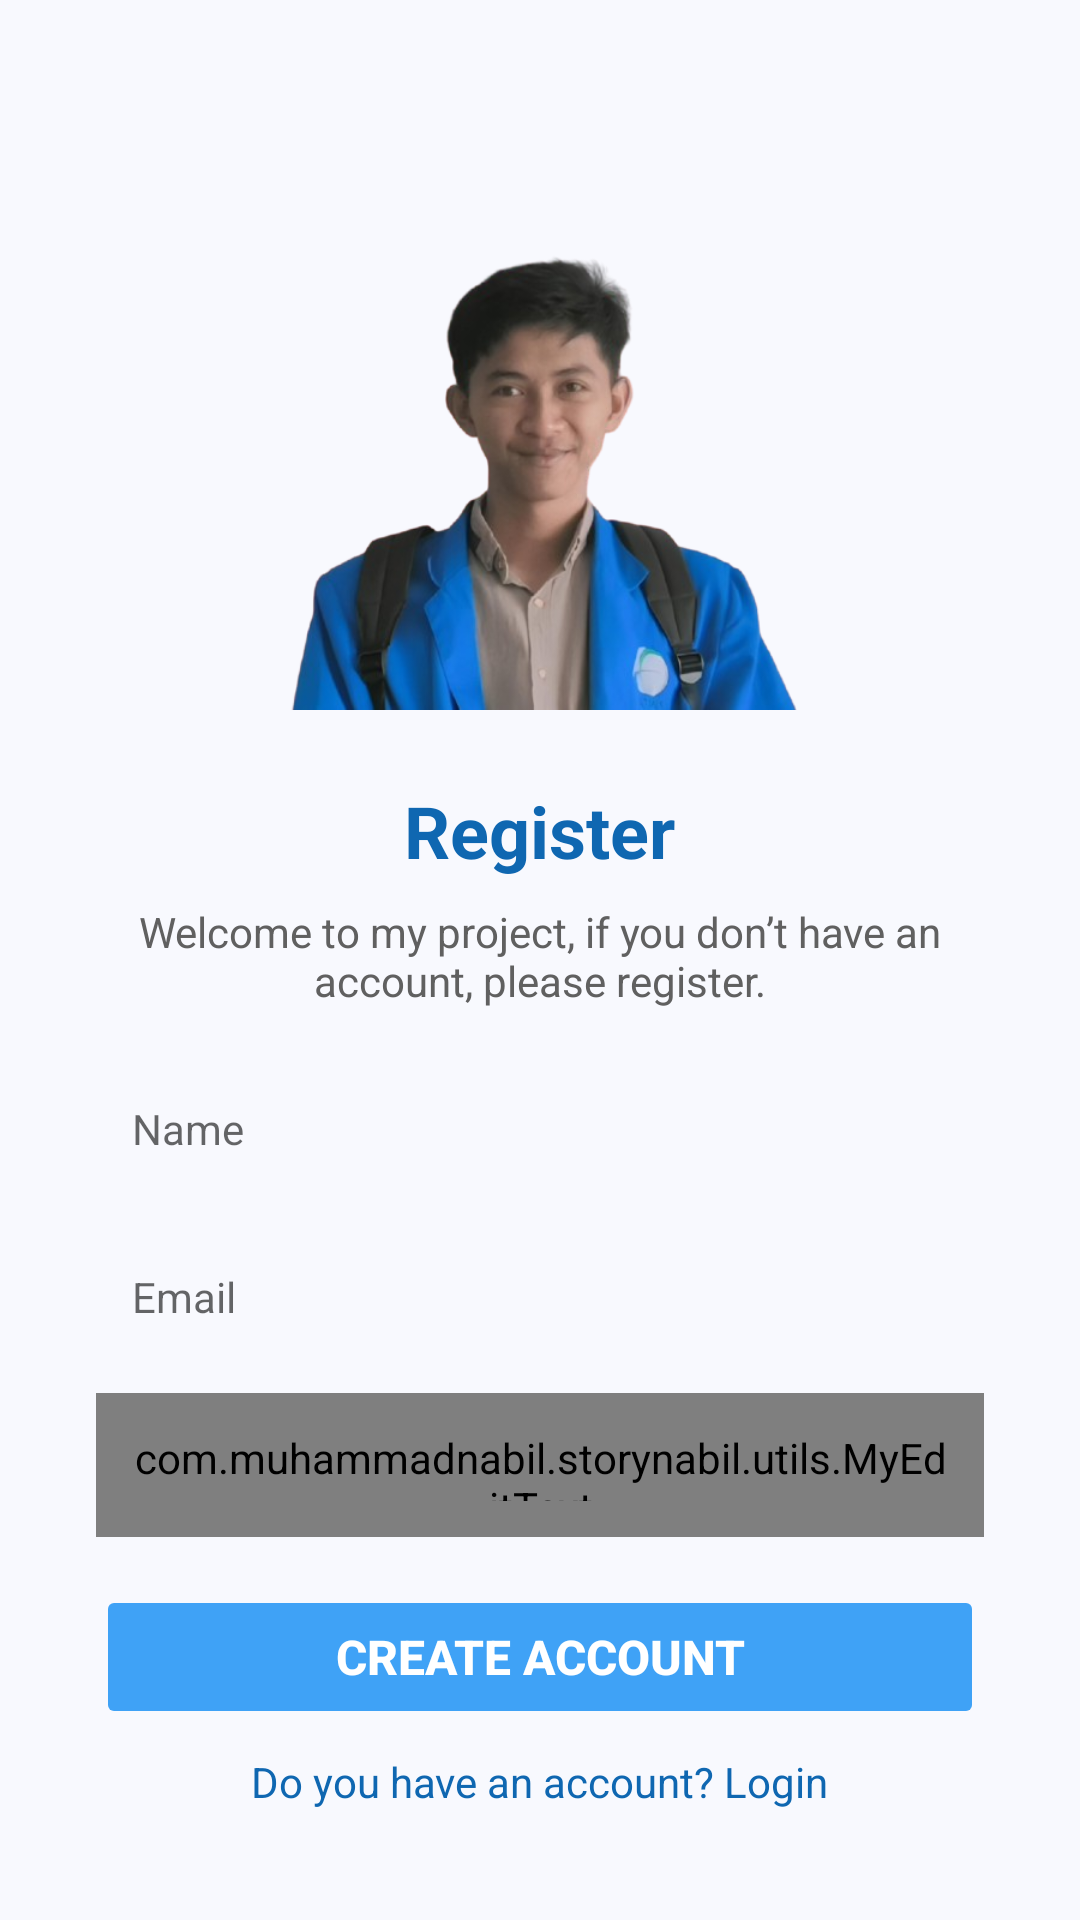

This screen was rendered from an Android layout file. Write that file and the resources it references.
<!-- AndroidManifest.xml: application theme Theme.StoryNabil -->
<!-- res/layout/activity_register.xml -->
<ScrollView xmlns:android="http://schemas.android.com/apk/res/android"
    xmlns:app="http://schemas.android.com/apk/res-auto"
    android:layout_width="match_parent"
    android:layout_height="match_parent"
    android:background="@color/warna_background"
    android:padding="16dp"
    android:fillViewport="true">

    <LinearLayout
        android:layout_width="match_parent"
        android:layout_height="wrap_content"
        android:orientation="vertical"
        android:gravity="center">

        <LinearLayout
            android:id="@+id/root_view_register"
            android:layout_width="match_parent"
            android:layout_height="wrap_content"
            android:orientation="vertical"
            android:gravity="center"
            android:padding="16dp">

            <ImageView
                android:id="@+id/iv_logo_register"
                android:layout_width="200dp"
                android:layout_height="200dp"
                android:layout_marginBottom="24dp"
                android:contentDescription="App Logo"
                android:scaleType="centerInside"
                android:src="@drawable/nabil2" />

            <TextView
                android:id="@+id/tv_title_register"
                android:layout_width="wrap_content"
                android:layout_height="wrap_content"
                android:text="Register"
                android:textSize="24sp"
                android:textStyle="bold"
                android:textColor="@color/warna_utama3"
                android:layout_marginBottom="8dp" />

            <TextView
                android:id="@+id/tv_subtitle_register"
                android:layout_width="wrap_content"
                android:layout_height="wrap_content"
                android:text="Welcome to my project, if you don’t have an account, please register."
                android:textSize="14sp"
                android:textColor="#606060"
                android:gravity="center"
                android:layout_marginBottom="16dp" />

            <EditText
                android:id="@+id/ed_register_name"
                android:layout_width="match_parent"
                android:layout_height="48dp"
                android:hint="Name"
                android:background="@drawable/edit_text_background"
                android:padding="12dp"
                android:textSize="14sp"
                android:inputType="textPersonName"
                android:layout_marginBottom="8dp" />

            <EditText
                android:id="@+id/ed_register_email"
                android:layout_width="match_parent"
                android:layout_height="48dp"
                android:hint="Email"
                android:background="@drawable/edit_text_background"
                android:padding="12dp"
                android:textSize="14sp"
                android:inputType="textEmailAddress"
                android:layout_marginBottom="8dp" />

            <com.muhammadnabil.storynabil.utils.MyEditText
                android:id="@+id/ed_register_password"
                android:layout_width="match_parent"
                android:layout_height="48dp"
                android:hint="Password"
                android:background="@drawable/edit_text_background"
                android:padding="12dp"
                android:textSize="14sp"
                android:inputType="textPassword"
                android:layout_marginBottom="16dp" />

            <Button
                android:id="@+id/btn_register"
                android:layout_width="match_parent"
                android:layout_height="48dp"
                android:backgroundTint="@color/warna_utama2"
                android:enabled="false"
                android:text="Create Account"
                android:textColor="#FFFFFF"
                android:textSize="16sp"
                android:textStyle="bold" />

            <TextView
                android:id="@+id/tv_login"
                android:layout_width="wrap_content"
                android:layout_height="wrap_content"
                android:text="Do you have an account? Login"
                android:textSize="14sp"
                android:textColor="@color/warna_utama3"
                android:layout_marginTop="8dp" />

        </LinearLayout>

    </LinearLayout>

</ScrollView>
<!-- resources referenced by this layout -->
<resources>
  <color name="warna_background">#F8F9FE</color>
  <color name="warna_utama2">#3FA2F6</color>
  <color name="warna_utama3">#0F67B1</color>
  <!-- drawable nabil2: png bitmap (drawable, 165291 bytes) -->
  <style name="Theme.StoryNabil" parent="Base.Theme.StoryNabil" />
  <style name="Base.Theme.StoryNabil" parent="Theme.AppCompat.DayNight.DarkActionBar">
          <item name="android:windowLightStatusBar">true</item>
          <item name="android:statusBarColor">@android:color/transparent</item>
          <item name="colorPrimary">@color/warna_utama</item>
          <item name="colorPrimaryVariant">@color/warna_utama2</item>
          <item name="colorSecondary">@color/warna_utama3</item>
      </style>
  <color name="warna_utama">#0F67B1</color>
</resources>
